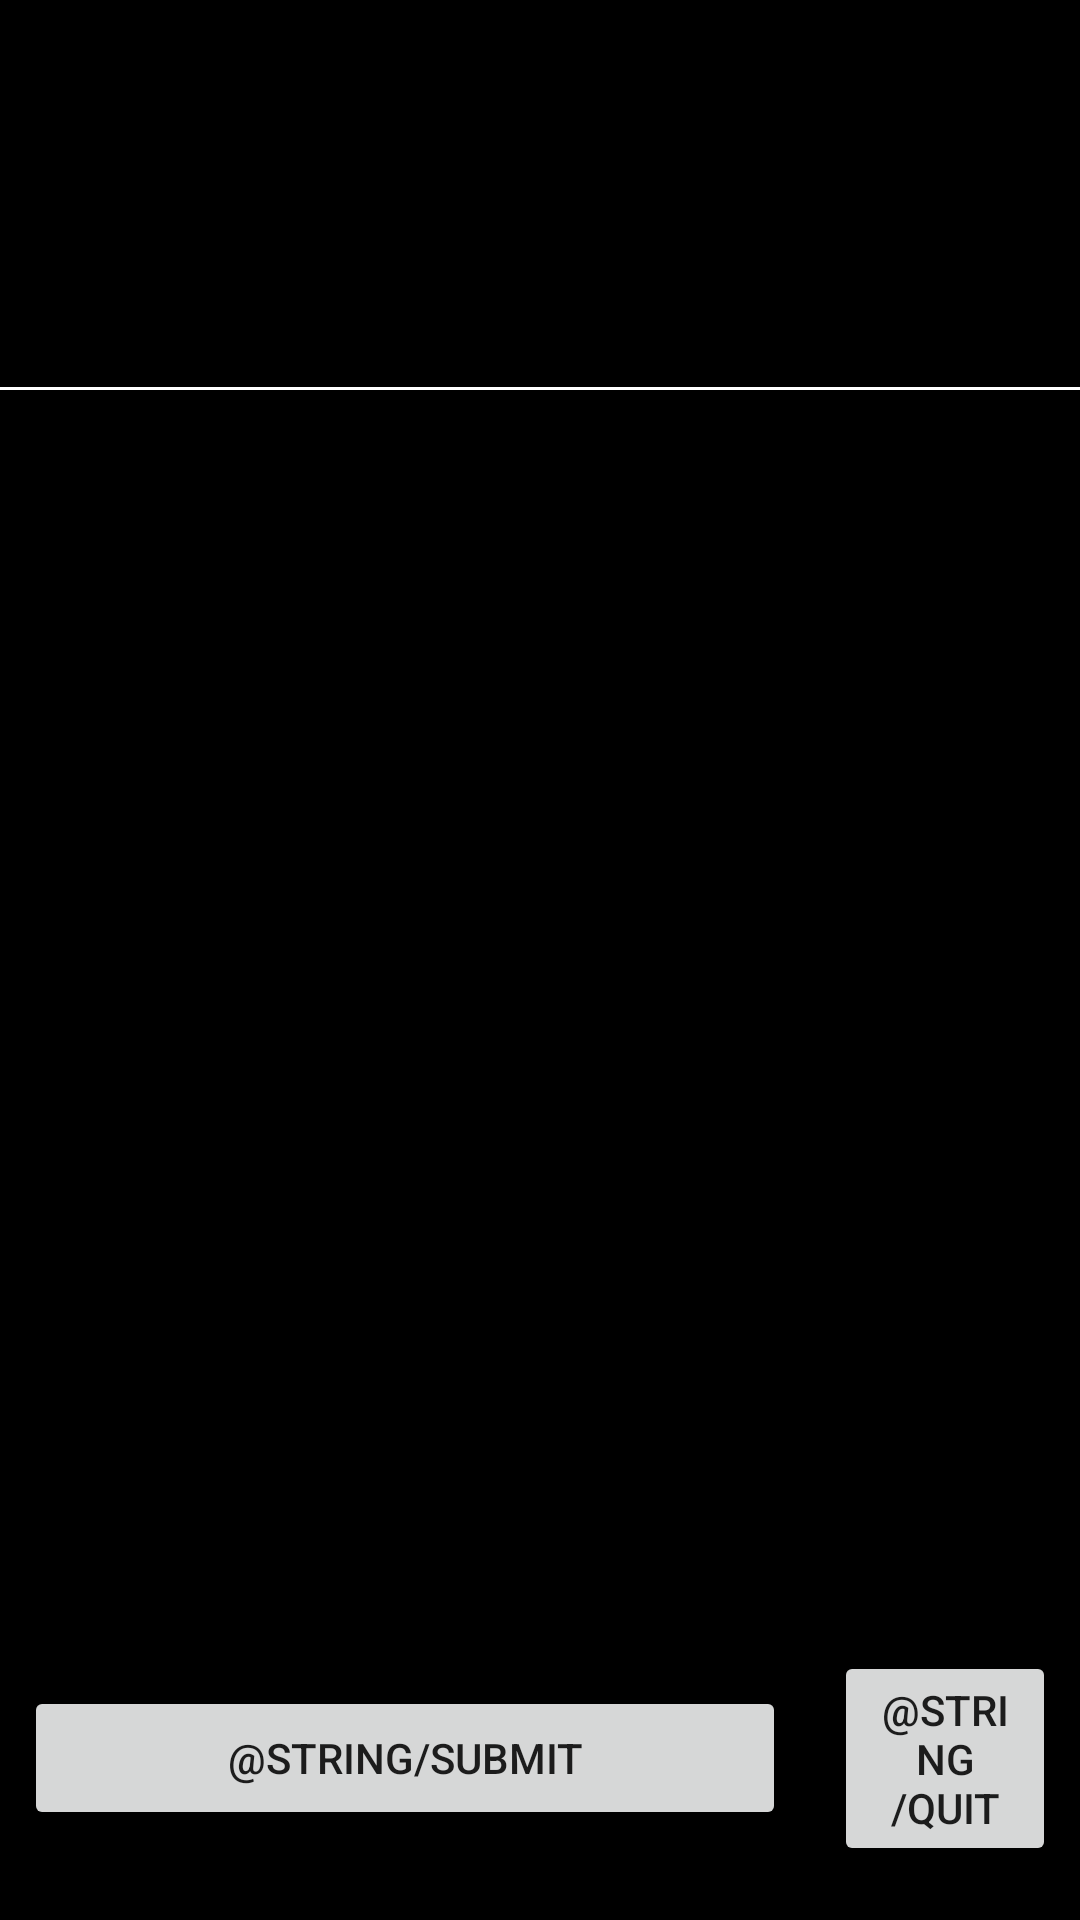

The Android layout XML behind this screen, and the referenced resources:
<!-- AndroidManifest.xml: application theme Theme.AndroidQuiz -->
<!-- res/layout/fragment_playing.xml -->
<?xml version="1.0" encoding="utf-8"?>
<LinearLayout xmlns:android="http://schemas.android.com/apk/res/android"
    xmlns:tools="http://schemas.android.com/tools"
    android:layout_width="match_parent"
    android:layout_height="match_parent"
    android:orientation="vertical"
    android:background="@color/black"
    android:weightSum="100">

    <TextView
        android:id="@+id/questionNumber"
        style="@style/text_style"
        android:layout_width="match_parent"
        android:layout_height="wrap_content"
        android:layout_margin="20dp"
        android:layout_weight="10"
        android:paddingTop="15dp"
        android:textSize="25sp" />

    <View
        android:layout_width="match_parent"
        android:layout_height="1dp"
        android:background="@color/white"/>

    <TextView
        android:id="@+id/questionText"
        style="@style/text_style"
        android:layout_width="match_parent"
        android:layout_height="37dp"
        android:layout_margin="20dp"
        android:layout_weight="10"
        android:paddingTop="15dp"
        android:textSize="20sp" />

    <RadioGroup
        android:id="@+id/radioAnswers"
        android:layout_width="fill_parent"
        android:layout_height="wrap_content"
        android:layout_weight="70"
        android:orientation="vertical">
    </RadioGroup>

    <View
        android:layout_width="match_parent"
        android:layout_height="0dp"
        android:background="@color/white" />

    <LinearLayout
        android:layout_width="match_parent"
        android:layout_height="67dp"
        android:layout_weight="10"
        android:orientation="horizontal">

        <Button
            android:id="@+id/submitButton"
            style="@style/button_style"
            android:layout_height="wrap_content"
            android:layout_weight="25"
            android:rotationX="0"
            android:text="@string/submit" />

        <Button
            android:id="@+id/quitButton"
            style="@style/button_style"
            android:layout_weight="75"
            android:text="@string/quit" />
    </LinearLayout>
</LinearLayout>
<!-- resources referenced by this layout -->
<resources>
  <color name="black">#FF000000</color>
  <color name="white">#FFFFFFFF</color>
  <string name="quit">QUIT</string>
  <string name="submit">SUBMIT</string>
  <style name="button_style">
          <item name="android:layout_height">wrap_content</item>
          <item name="android:layout_width">match_parent</item>
          <item name="android:layout_gravity">center</item>
          <item name="android:layout_margin">8dp</item>
          <item name="android:color">#DDD</item>
      </style>
  <style name="text_style">
          <item name="android:textColor">#FFF</item>
      </style>
  <style name="Theme.AndroidQuiz" parent="Theme.MaterialComponents.DayNight.DarkActionBar">
          
          <item name="colorPrimary">@color/purple_500</item>
          <item name="colorPrimaryVariant">@color/purple_700</item>
          <item name="colorOnPrimary">@color/white</item>
          
          <item name="colorSecondary">@color/teal_200</item>
          <item name="colorSecondaryVariant">@color/teal_700</item>
          <item name="colorOnSecondary">@color/black</item>
          
          <item name="android:statusBarColor" tools:targetApi="l">?attr/colorPrimaryVariant</item>
          
      </style>
  <color name="purple_500">#FF6200EE</color>
  <color name="purple_700">#FF3700B3</color>
  <color name="teal_200">#FF03DAC5</color>
  <color name="teal_700">#FF018786</color>
</resources>
